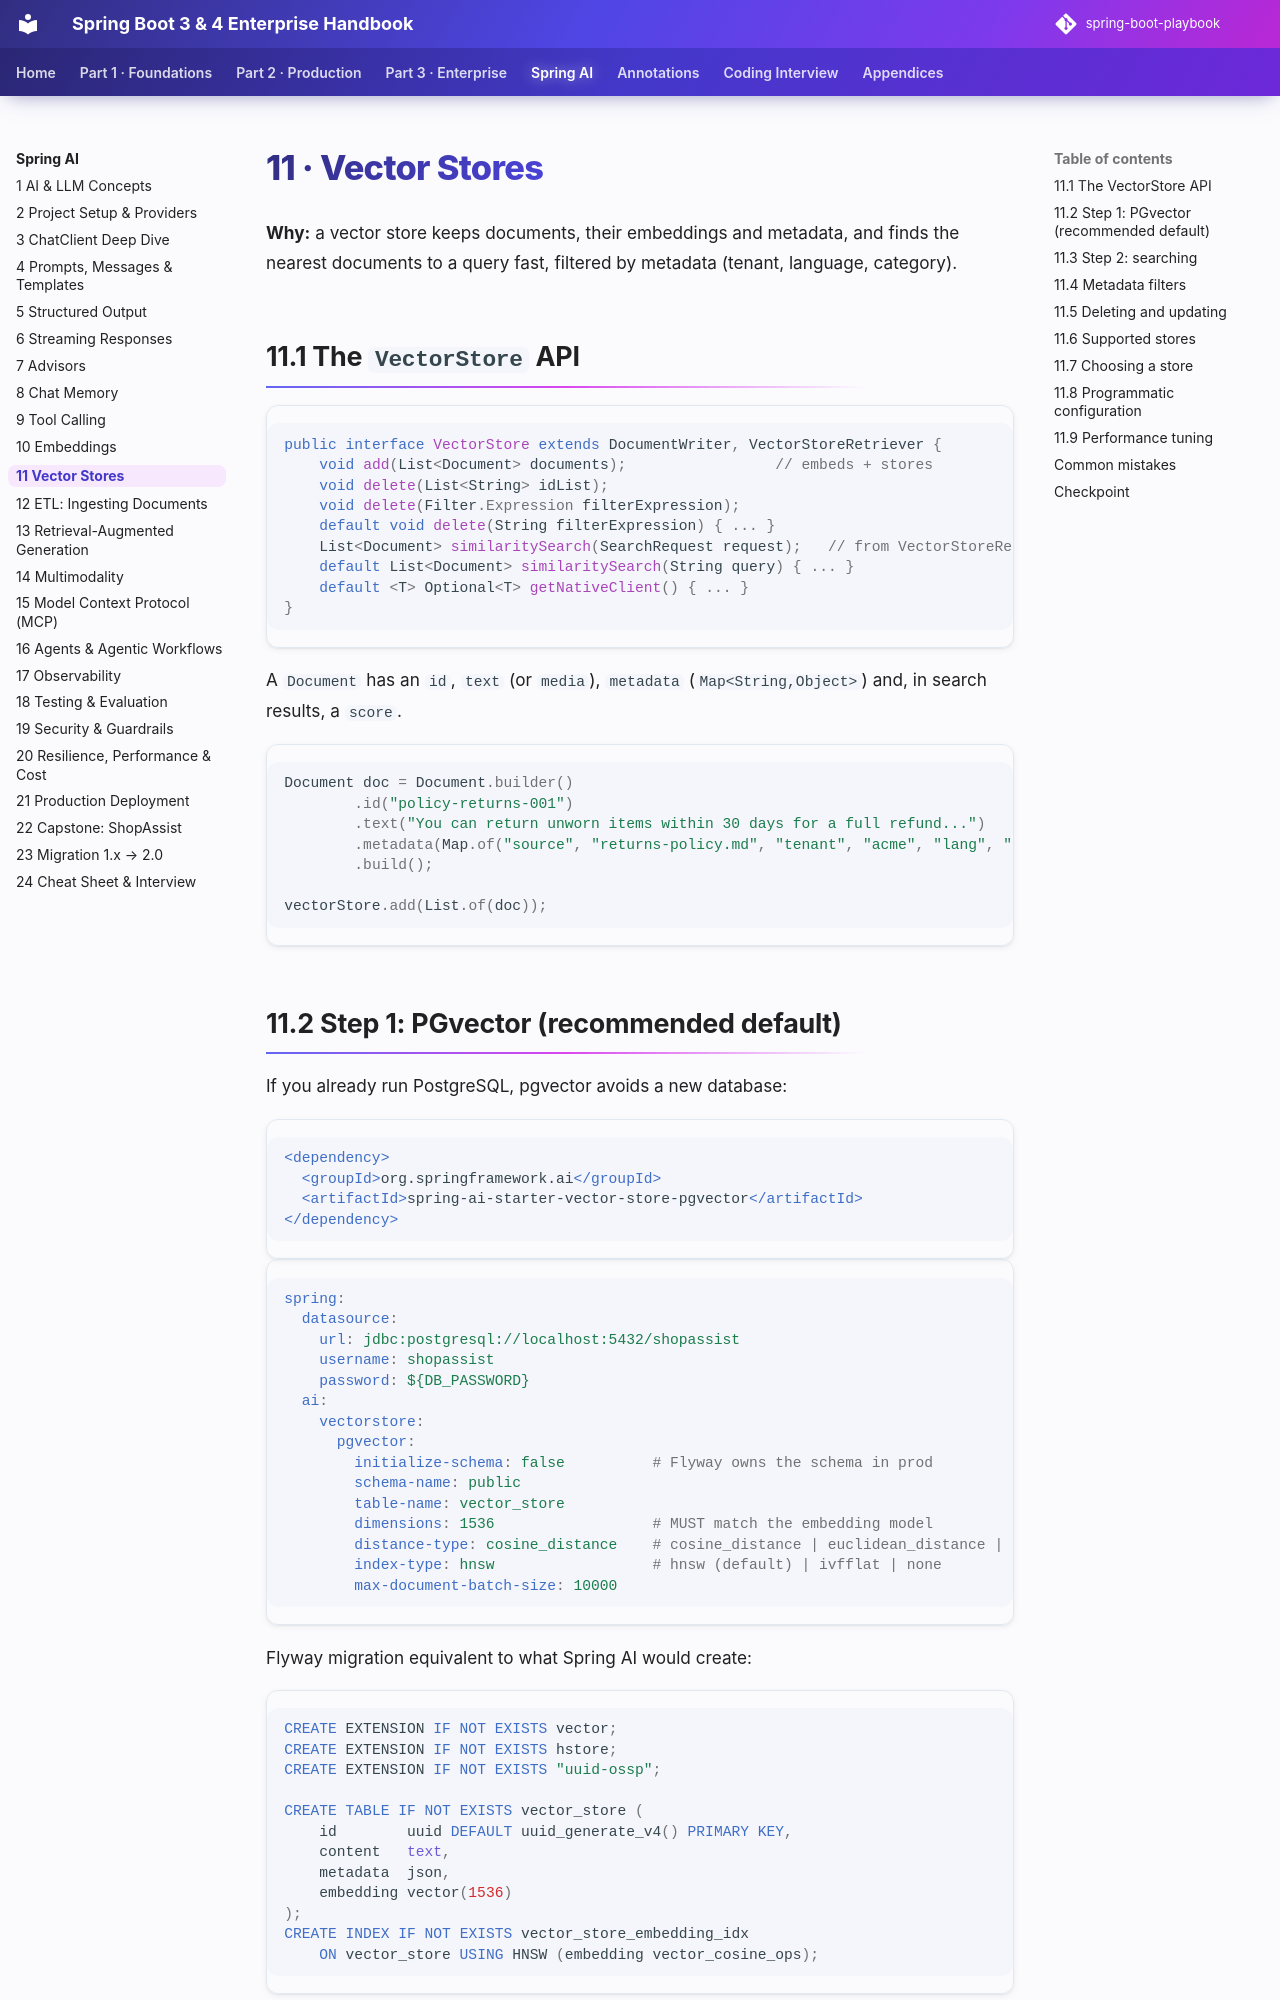

repository: khiruashish/spring-boot-playbook · page: spring-ai/11-vector-stores/index.html · generator: mkdocs

# 11 · Vector Stores

**Why:** a vector store keeps documents, their embeddings and metadata, and finds the nearest documents to
a query fast, filtered by metadata (tenant, language, category).

## 11.1 The `VectorStore` API

```java
public interface VectorStore extends DocumentWriter, VectorStoreRetriever {
    void add(List<Document> documents);                 // embeds + stores
    void delete(List<String> idList);
    void delete(Filter.Expression filterExpression);
    default void delete(String filterExpression) { ... }
    List<Document> similaritySearch(SearchRequest request);   // from VectorStoreRetriever
    default List<Document> similaritySearch(String query) { ... }
    default <T> Optional<T> getNativeClient() { ... }
}
```

A `Document` has an `id`, `text` (or `media`), `metadata` (`Map<String,Object>`) and, in search results, a
`score`.

```java
Document doc = Document.builder()
        .id("policy-returns-001")
        .text("You can return unworn items within 30 days for a full refund...")
        .metadata(Map.of("source", "returns-policy.md", "tenant", "acme", "lang", "en", "version", 3))
        .build();

vectorStore.add(List.of(doc));
```
